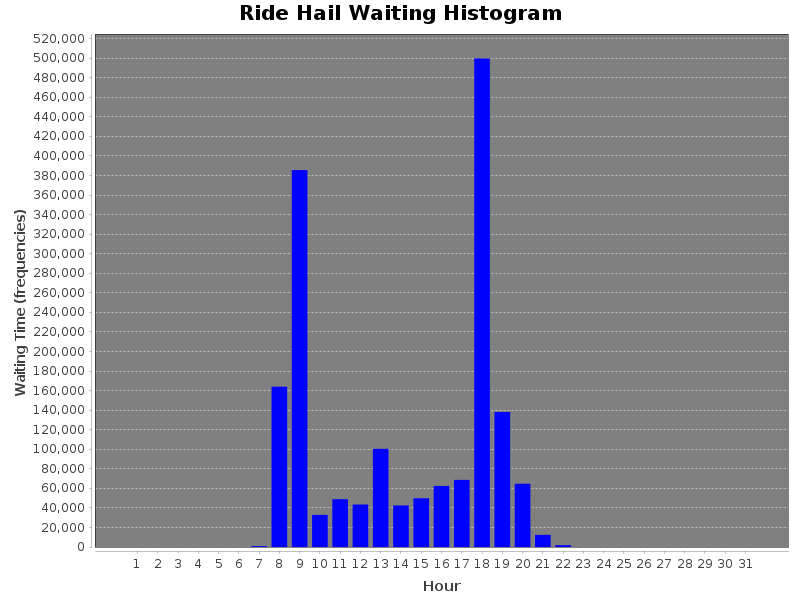

The file beside this chart, header and first rows:
WaitingTime(sec), Hour
0, 1
0, 2
0, 3
0, 4
0, 5
0, 6
916.0, 7
163952, 8
385445, 9
32860, 10
48899, 11
43461, 12
100394, 13
42464, 14
49834, 15
62457, 16
68650, 17
499676, 18
138107, 19
64721, 20
12431, 21
1844, 22
0, 23
0, 24
0, 25
0, 26
0, 27
0, 28
0, 29
0, 30
0, 31
